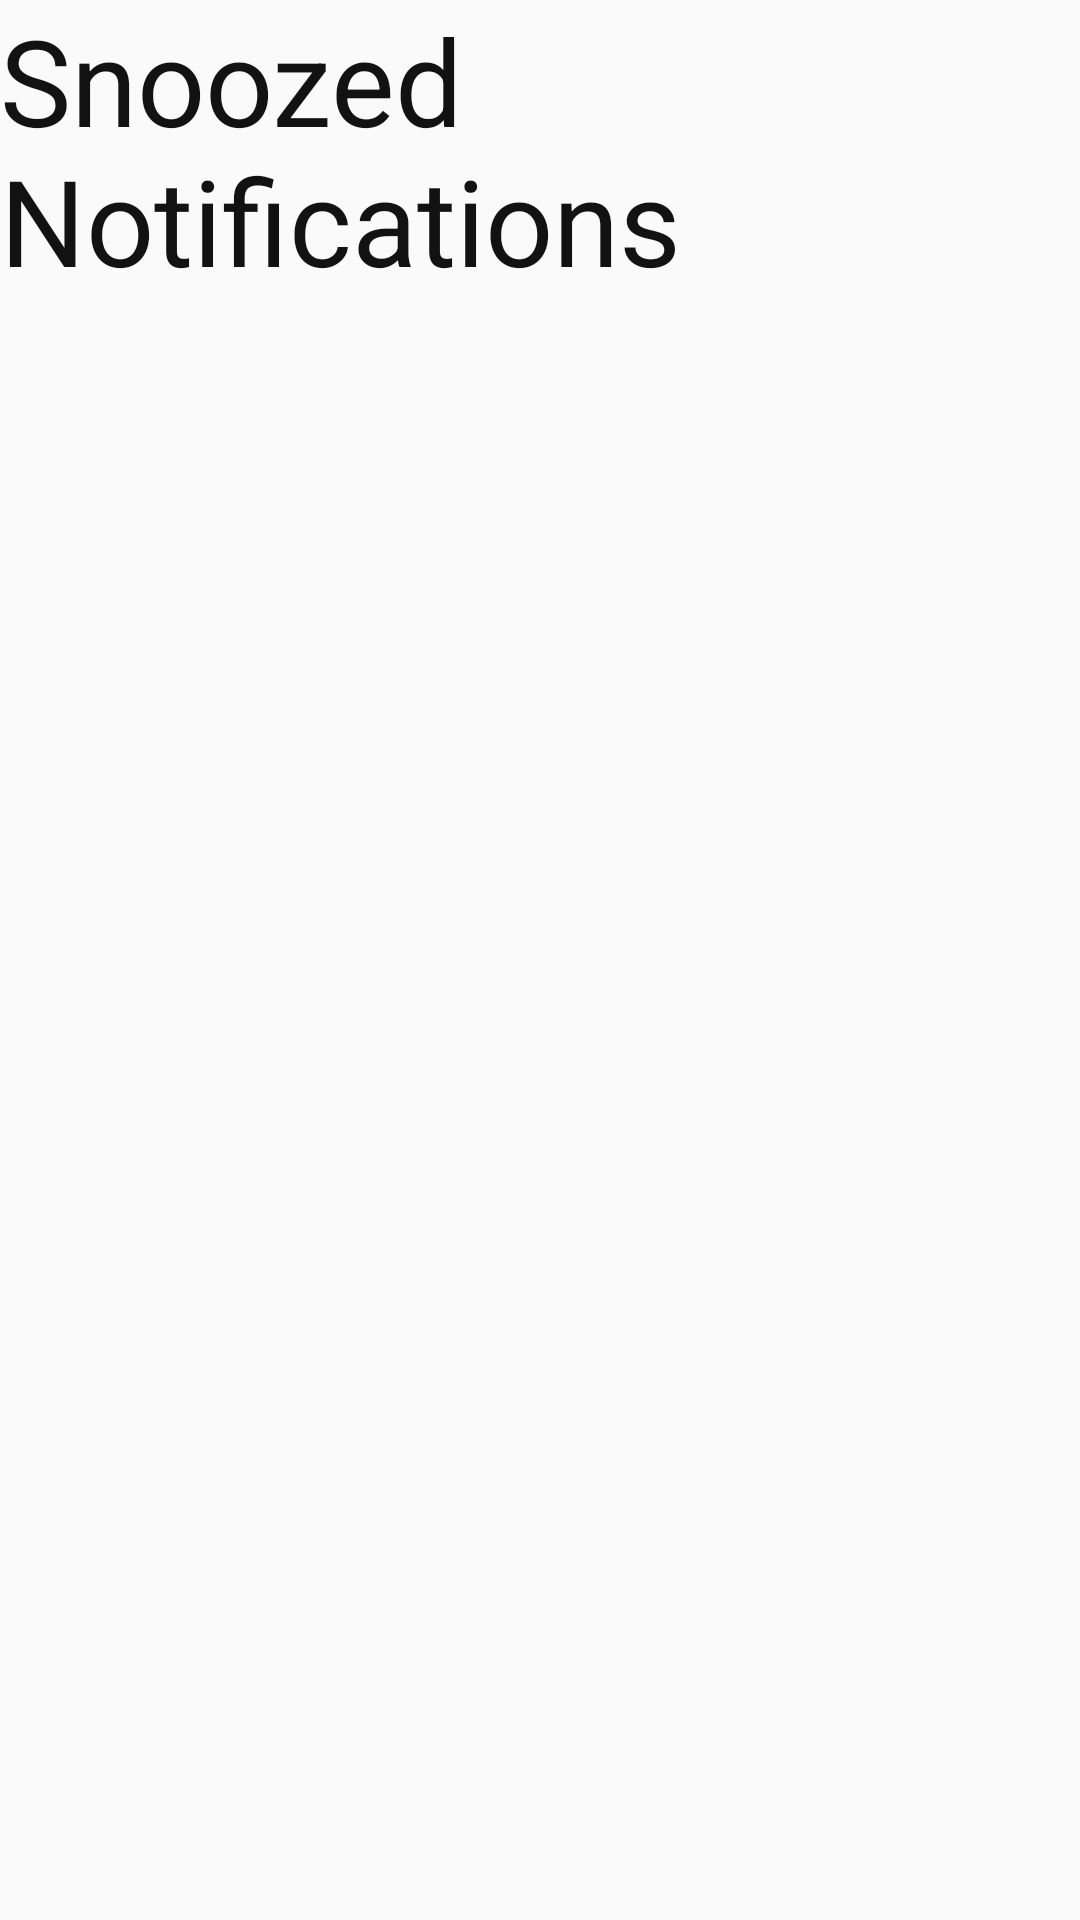

Write the Android layout XML for this screen, with the resource values it uses.
<!-- AndroidManifest.xml: application theme AppTheme -->
<!-- res/layout/fragment_manipulated_notifications.xml -->
<?xml version="1.0" encoding="utf-8"?>
<LinearLayout xmlns:android="http://schemas.android.com/apk/res/android"
    xmlns:tools="http://schemas.android.com/tools"
    android:layout_width="match_parent"
    android:layout_height="match_parent"
    tools:context=".fragments.ManipulatedNotificationsFragment">

    
    <TextView
        android:layout_width="match_parent"
        android:layout_height="match_parent"
        android:text="Snoozed Notifications"
        android:textSize="40dp"/>

</LinearLayout>
<!-- resources referenced by this layout -->
<resources>
  <style name="AppTheme" parent="Theme.AppCompat.Light.NoActionBar">
          
          <item name="colorPrimary">@color/colorPrimary</item>
          <item name="colorPrimaryDark">@color/colorPrimaryDark</item>
          <item name="colorAccent">@color/colorAccent</item>
          <item name="windowActionModeOverlay">true</item>
  
          <item name="actionBarTabTextStyle">@color/white</item>
          <item name="actionMenuTextColor">@color/white</item>
          <item name="android:titleTextStyle">@color/white</item>
          <item name="android:subtitleTextStyle">@color/white</item>
          <item name="android:itemBackground">@color/white</item>
          <item name="android:textColor">@color/darkgrey</item>
  
          <item name="actionModeStyle">@style/ActionModeStyle</item>
          <item name="actionBarTheme">@style/ThemeOverlay.AppCompat.Dark.ActionBar</item>
  
      </style>
  <color name="colorPrimary">#ff4081</color>
  <color name="colorPrimaryDark">#c60055</color>
  <color name="colorAccent">#03DAC5</color>
  <color name="white">#FFFFFF</color>
  <color name="darkgrey">#121212</color>
  <style name="ActionModeStyle" parent="@style/Widget.AppCompat.ActionMode">
          <item name="background">@color/colorPrimaryDark</item>
          <item name="titleTextStyle">@style/ActionModeTitleTextStyle</item>
      </style>
  <style name="ActionModeTitleTextStyle" parent="@style/TextAppearance.AppCompat.Widget.ActionMode.Title">
          <item name="android:textColor">@android:color/white</item>
      </style>
</resources>
